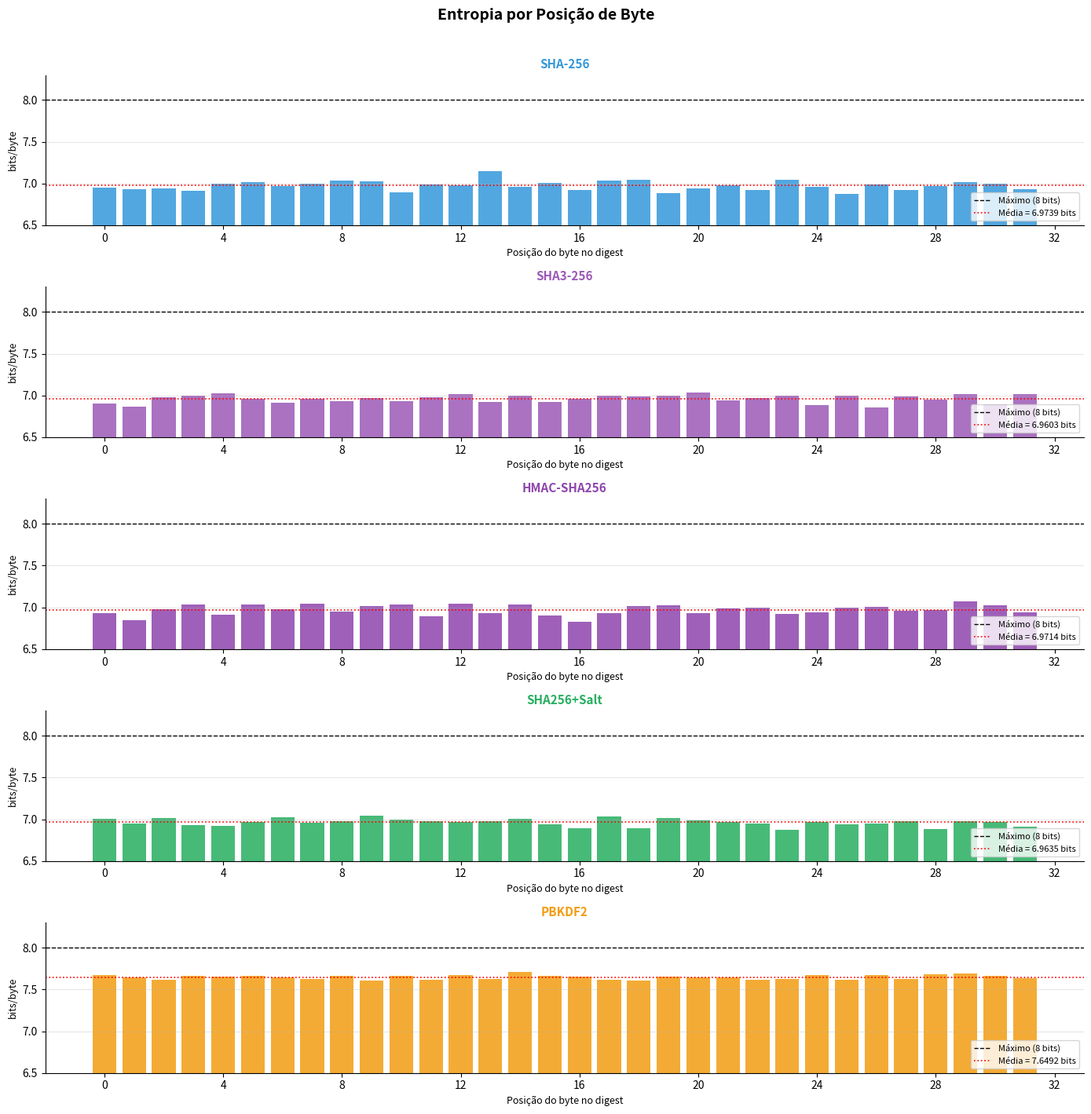
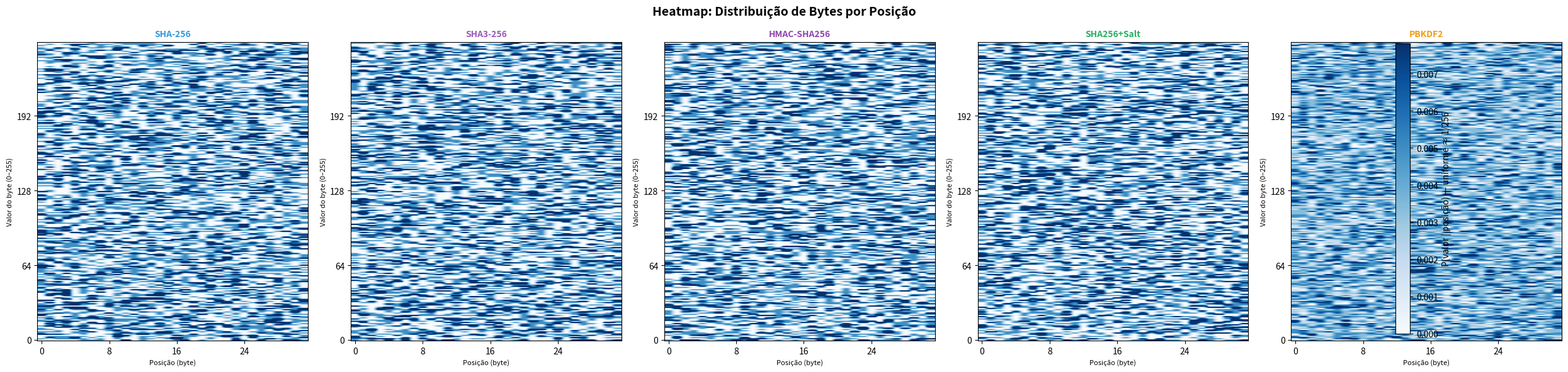

The script that saved these images, in order:
# !pip install scipy matplotlib numpy mnemonic eth-keys

import hashlib
import hmac as hmac_lib
import math
from collections import Counter

import matplotlib.pyplot as plt
import matplotlib.patches as mpatches
import numpy as np

# BIP-39
try:
    from mnemonic import Mnemonic
    BIP39_OK = True
except ImportError:
    BIP39_OK = False
    print("[aviso] mnemonic não instalado — célula BIP-39 será ignorada.")
    print("        Execute: pip install mnemonic")

# Dependências adicionais
from scipy.stats import chi2, chisquare
import matplotlib.pyplot as plt
import matplotlib.ticker as mticker
import numpy as np
from collections import Counter
import hashlib, hmac as hmac_lib

# Calcula a entropia de Shannon em bits/byte sobre a distribuição
def entropia_bytes(data: bytes) -> float:
    
    n = len(data)
    if n == 0:
        return 0.0
    freq = Counter(data)
    return -sum((c / n) * math.log2(c / n) for c in freq.values())


# número total de bits no dado
def bits_totais(data: bytes) -> int:
    return len(data) * 8


print(f"Entropia de zeros:         {entropia_bytes(bytes(32)):.4f} bits/byte")
print(f"Entropia de bytes aleat.:  {entropia_bytes(bytes(range(256))*4):.4f} bits/byte")

# Entropia por posição de byte
def entropia_coluna(col: np.ndarray) -> float:
    """Entropia de Shannon (bits) de um array de bytes (valores 0-255)."""
    n = len(col)
    freq = Counter(col.tolist())
    return -sum((c / n) * np.log2(c / n) for c in freq.values())

SENHA      = b"senha_fraca"
SALT       = b"salt_fixo_aula"
CHAVE_HMAC = b"chave_hmac_aula"

N_HASH = 5   # iterações para Hash, HMAC e Salt  
N_KDF  = 600     # iterações para KDFs               
N_PBKDF2 = N_KDF  #200  
N_ANALISE = 200  # saídas por método — aumentar para mais precisão       

# Gerar N_ANALISE
print(f"Gerando {N_ANALISE:,} saídas por método...")

metodos = {
    "SHA-256":     lambda i: hashlib.sha256(SENHA + str(i).encode()).digest(),
    "SHA3-256":    lambda i: hashlib.sha3_256(SENHA + str(i).encode()).digest(),
    "HMAC-SHA256": lambda i: hmac_lib.new(CHAVE_HMAC, SENHA + str(i).encode(), hashlib.sha256).digest(),
    "SHA256+Salt": lambda i: hashlib.sha256(SALT + SENHA + str(i).encode()).digest(),
    "PBKDF2":      lambda i: hashlib.pbkdf2_hmac("sha256", SENHA + str(i).encode(), SALT, 100_000, dklen=32),
}



saidas = {}
for nome, fn in metodos.items():
    n = N_PBKDF2 if nome == "PBKDF2" else N_ANALISE
    print(f"  {nome} ({n:,} amostras)...", end=" ", flush=True)
    # matriz shape (n, digest_size) — cada linha é um digest
    buf = np.frombuffer(
        b"".join(fn(i) for i in range(n)),
        dtype=np.uint8
    ).reshape(n, -1)
    saidas[nome] = buf
    print("ok")

print("Pronto!")

fig, axes = plt.subplots(len(saidas), 1,
                         figsize=(14, 2.8 * len(saidas)),
                         sharex=False)
fig.suptitle("Entropia por Posição de Byte", fontsize=14, fontweight="bold", y=1.01)

CORES_MET = {
    "SHA-256":     "#3498db",
    "SHA3-256":    "#9b59b6",
    "HMAC-SHA256": "#8e44ad",
    "SHA256+Salt": "#27ae60",
    "PBKDF2":      "#f39c12",
}

entropias_por_pos = {}  # guardamos para uso posterior

for ax, (nome, mat) in zip(axes, saidas.items()):
    n_pos = mat.shape[1]
    ents  = np.array([entropia_coluna(mat[:, j]) for j in range(n_pos)])
    entropias_por_pos[nome] = ents

    ax.bar(range(n_pos), ents,
           color=CORES_MET[nome], edgecolor="none", alpha=0.85)
    ax.axhline(8.0, color="black",  linestyle="--", linewidth=1.0,
               label="Máximo (8 bits)")
    ax.axhline(np.mean(ents), color="red", linestyle=":",
               linewidth=1.2, label=f"Média = {np.mean(ents):.4f} bits")
    ax.set_ylim(6.5, 8.3)
    ax.set_ylabel("bits/byte", fontsize=9)
    ax.set_title(nome, fontsize=11, color=CORES_MET[nome], fontweight="bold")
    ax.legend(fontsize=8, loc="lower right")
    ax.grid(axis="y", alpha=0.3)
    ax.spines[["top", "right"]].set_visible(False)
    ax.xaxis.set_major_locator(mticker.MultipleLocator(4))
    ax.set_xlabel("Posição do byte no digest", fontsize=9)

plt.tight_layout()
plt.savefig("entropia_por_posicao.png", dpi=150, bbox_inches="tight")
plt.show()
print("Figura salva: entropia_por_posicao.png")

alpha = 0.05
resultados_chi2 = {}

print(f"{'Método':<14} {'Posições testadas':>18} {'Rejeições (p<{:.2f})'.format(alpha):>22} {'% rejeições':>12}")
print("-" * 70)

for nome, mat in saidas.items():
    n_pos      = mat.shape[1]
    n_amostras = mat.shape[0]
    esperado   = np.full(256, n_amostras / 256)   # frequência esperada uniforme

    p_valores   = []
    rejeicoes   = 0
    for j in range(n_pos):
        obs = np.bincount(mat[:, j], minlength=256).astype(float)
        _, p = chisquare(obs, f_exp=esperado)
        p_valores.append(p)
        if p < alpha:
            rejeicoes += 1

    resultados_chi2[nome] = np.array(p_valores)
    pct = 100 * rejeicoes / n_pos
    print(f"{nome:<14} {n_pos:>18} {rejeicoes:>22} {pct:>11.1f}%")

print()
print("Interpretação: % de rejeições próxima de α=5% indica distribuição uniforme")
print("(rejeições aleatórias esperadas pelo próprio teste).")
print("% muito acima de 5% indica enviesamento — sinal de fraqueza.")

fig, axes = plt.subplots(1, len(saidas),
                         figsize=(5 * len(saidas), 6))
fig.suptitle("Heatmap: Distribuição de Bytes por Posição",
             fontsize=14, fontweight="bold")

for ax, (nome, mat) in zip(axes, saidas.items()):
    n_pos = mat.shape[1]
    # matriz (256, n_pos) | frequência de cada valor em cada posição
    hmap = np.zeros((256, n_pos), dtype=float)
    for j in range(n_pos):
        counts = np.bincount(mat[:, j], minlength=256)
        hmap[:, j] = counts / counts.sum()   # normalizacao das probs

    im = ax.imshow(hmap, aspect="auto", cmap="Blues",
                   vmin=0, vmax=2/256,   # realça desvios da uniforme (1/256)
                   origin="lower")
    ax.set_title(nome, fontsize=10, fontweight="bold",
                 color=CORES_MET[nome])
    ax.set_xlabel("Posição (byte)", fontsize=8)
    ax.set_ylabel("Valor do byte (0–255)", fontsize=8)
    ax.yaxis.set_major_locator(mticker.MultipleLocator(64))
    ax.xaxis.set_major_locator(mticker.MultipleLocator(8))

# Barra de cor compartilhada
fig.colorbar(im, ax=axes, orientation="vertical",
             fraction=0.015, pad=0.04,
             label="P(valor | posição) — uniforme ≈ 1/256")

plt.tight_layout()
plt.savefig("heatmap_bytes.png", dpi=150, bbox_inches="tight")
plt.show()
print("Figura salva: heatmap_bytes.png")

print(f"{'Método':<14} {'H média':>10} {'H mín':>8} {'H máx':>8} {'% p<0.05':>10}  Qualidade")
print("─" * 65)

for nome in saidas:
    ents  = entropias_por_pos[nome]
    pvals = resultados_chi2[nome]
    pct_rej = 100 * (pvals < alpha).sum() / len(pvals)

    # Heurística de qualidade
    if ents.mean() >= 7.95 and pct_rej <= 10:
        qualidade = " Excelente"
    elif ents.mean() >= 7.80 and pct_rej <= 15:
        qualidade = " Bom"
    else:
        qualidade = " Atenção"

    print(f"{nome:<14} {ents.mean():>10.4f} {ents.min():>8.4f} "
          f"{ents.max():>8.4f} {pct_rej:>9.1f}%  {qualidade}")

print()
print("Nota: % rejeições χ² esperada ≈ 5% (falsos positivos do próprio teste).")
